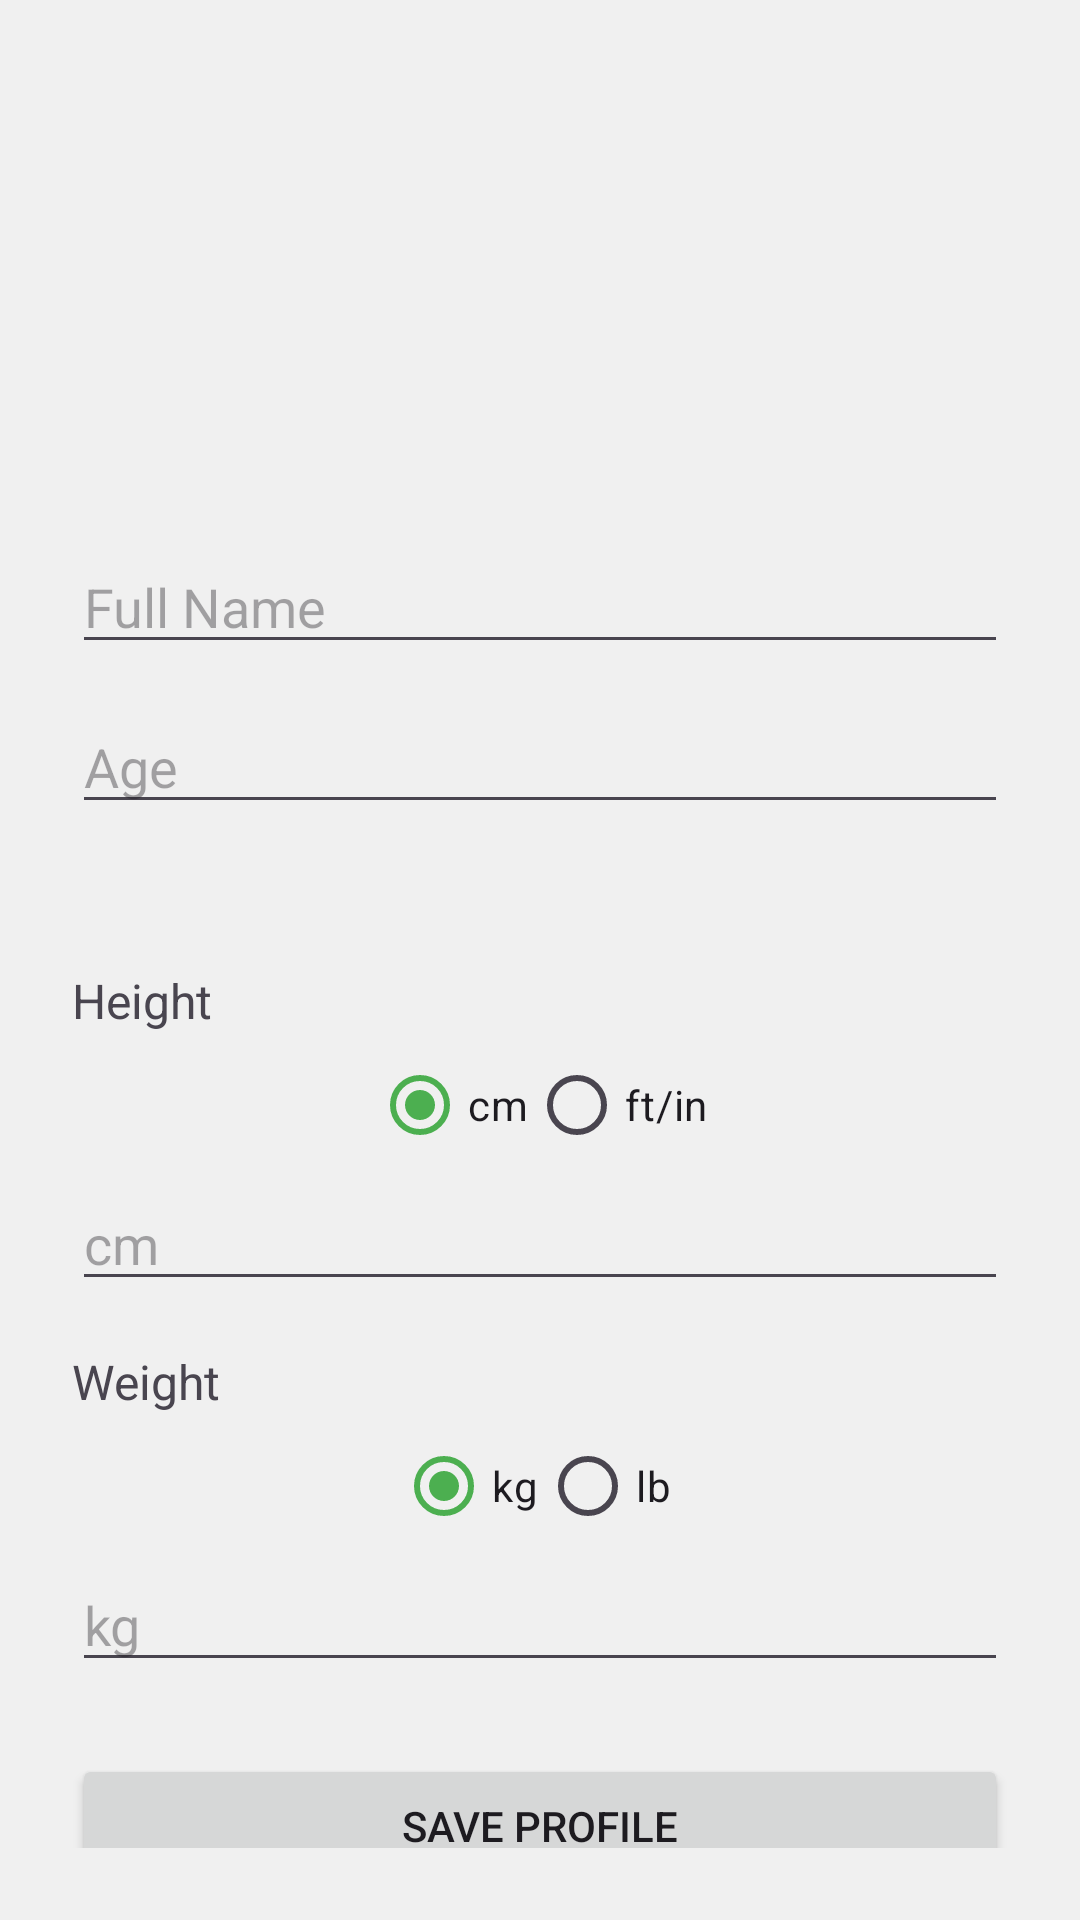

This screen was rendered from an Android layout file. Write that file and the resources it references.
<!-- AndroidManifest.xml: application theme Theme.MyApplication -->
<!-- res/layout/fragment_profile_setup.xml -->
<?xml version="1.0" encoding="utf-8"?>
<ScrollView xmlns:android="http://schemas.android.com/apk/res/android"
    android:layout_width="match_parent"
    android:layout_height="match_parent"
    android:padding="24dp">

    <LinearLayout
        android:layout_width="match_parent"
        android:layout_height="wrap_content"
        android:orientation="vertical"
        android:gravity="center_horizontal">

        <ImageView
            android:id="@+id/profile_image_view"
            android:layout_width="120dp"
            android:layout_height="120dp"
            android:layout_marginTop="20dp"
            android:layout_marginBottom="16dp"
            android:background="?attr/selectableItemBackgroundBorderless"
            android:contentDescription="@string/profile_image"
            android:scaleType="centerCrop"
            android:src="@drawable/profile_icon" />

        <EditText
            android:id="@+id/full_name_edit_text"
            android:layout_width="match_parent"
            android:layout_height="wrap_content"
            android:hint="Full Name"
            android:inputType="textPersonName"
            android:layout_marginBottom="12dp"/>

        <EditText
            android:id="@+id/age_edit_text"
            android:layout_width="match_parent"
            android:layout_height="wrap_content"
            android:hint="Age"
            android:inputType="number"
            android:layout_marginBottom="24dp"/>

        
        <TextView
            android:layout_width="match_parent"
            android:layout_height="wrap_content"
            android:text="Height"
            android:textSize="16sp"
            android:layout_marginTop="24dp"/>
        <RadioGroup
            android:id="@+id/heightUnitGroup"
            android:layout_width="wrap_content"
            android:layout_height="wrap_content"
            android:orientation="horizontal">
            <RadioButton
                android:id="@+id/heightMetric"
                android:layout_width="wrap_content"
                android:layout_height="wrap_content"
                android:text="cm"
                android:checked="true"/>
            <RadioButton
                android:id="@+id/heightImperial"
                android:layout_width="wrap_content"
                android:layout_height="wrap_content"
                android:text="ft/in"/>
        </RadioGroup>
        <EditText
            android:id="@+id/heightEditText"
            android:layout_width="match_parent"
            android:layout_height="wrap_content"
            android:hint="cm"
            android:inputType="numberDecimal"
            android:layout_marginBottom="16dp"/>

        
        <TextView
            android:layout_width="match_parent"
            android:layout_height="wrap_content"
            android:text="Weight"
            android:textSize="16sp"/>
        <RadioGroup
            android:id="@+id/weightUnitGroup"
            android:layout_width="wrap_content"
            android:layout_height="wrap_content"
            android:orientation="horizontal">
            <RadioButton
                android:id="@+id/weightMetric"
                android:layout_width="wrap_content"
                android:layout_height="wrap_content"
                android:text="kg"
                android:checked="true"/>
            <RadioButton
                android:id="@+id/weightImperial"
                android:layout_width="wrap_content"
                android:layout_height="wrap_content"
                android:text="lb"/>
        </RadioGroup>
        <EditText
            android:id="@+id/weightEditText"
            android:layout_width="match_parent"
            android:layout_height="wrap_content"
            android:hint="kg"
            android:inputType="numberDecimal"
            android:layout_marginBottom="24dp"/>

        <Button
            android:id="@+id/save_profile_button"
            android:layout_width="match_parent"
            android:layout_height="wrap_content"
            android:text="Save Profile"/>

    </LinearLayout>
</ScrollView>
<!-- resources referenced by this layout -->
<resources>
  <string name="profile_image">Profile image</string>
  <style name="Theme.MyApplication" parent="Theme.Material3.Light.NoActionBar">
          <item name="colorPrimary">@color/primary</item>
          <item name="colorOnPrimary">@color/onPrimary</item>
          <item name="colorSecondary">@color/secondary</item>
          <item name="colorOnSecondary">@color/onSecondary</item>
          <item name="android:windowBackground">@color/background</item>
          <item name="colorOnBackground">@color/onBackground</item>
          <item name="android:navigationBarColor">@color/colorNavBar</item>
          <item name="materialButtonStyle">@style/Widget.MyApplication.Button</item>
  
          
          <item name="bottomNavigationStyle">@style/Widget.MyApp.BottomNavigationView</item>
      </style>
  <color name="primary">#4CAF50</color>
  <color name="onPrimary">#FFFFFF</color>
  <color name="secondary">#5EBF63</color>
  <color name="onSecondary">#000000</color>
  <color name="background">#F0F0F0</color>
  <color name="onBackground">#000000</color>
  <color name="colorNavBar">#FFFFFF</color>
  <style name="Widget.MyApplication.Button" parent="Widget.Material3.Button">
          <item name="backgroundTint">@color/button_selector</item>
          <item name="android:textColor">@color/onSecondary</item>
      </style>
  <style name="Widget.MyApp.BottomNavigationView" parent="Widget.MaterialComponents.BottomNavigationView">
          
          <item name="itemBackground">@null</item>
          
          <item name="rippleColor">@android:color/transparent</item>
      </style>
</resources>
